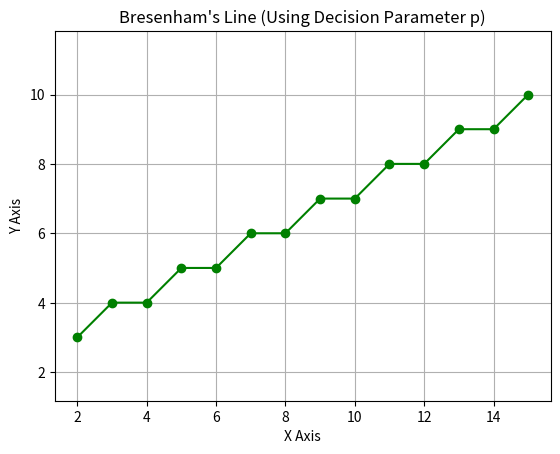

Here is the Python script that generated this plot:
import matplotlib.pyplot as plt

def bresenham_with_p(x1, y1, x2, y2):
    x_points = []
    y_points = []

    dx = x2 - x1
    dy = y2 - y1

    x, y = x1, y1

    # Assume slope m <= 1
    p = 2 * dy - dx  # Initial decision parameter
    two_dy = 2 * dy
    two_dy_dx = 2 * (dy - dx)

    while x <= x2:
        x_points.append(x)
        y_points.append(y)

        if p < 0:
            p += two_dy
        else:
            y += 1
            p += two_dy_dx

        x += 1

    return x_points, y_points

# Example usage (only works for x2 > x1 and 0 ≤ slope ≤ 1)
x1, y1 = 2, 3
x2, y2 = 15, 10
x_points, y_points = bresenham_with_p(x1, y1, x2, y2)

# Plotting the result
plt.plot(x_points, y_points, marker='o', color='green')
plt.title("Bresenham's Line (Using Decision Parameter p)")
plt.xlabel("X Axis")
plt.ylabel("Y Axis")
plt.grid(True)
plt.axis("equal")
plt.show()
